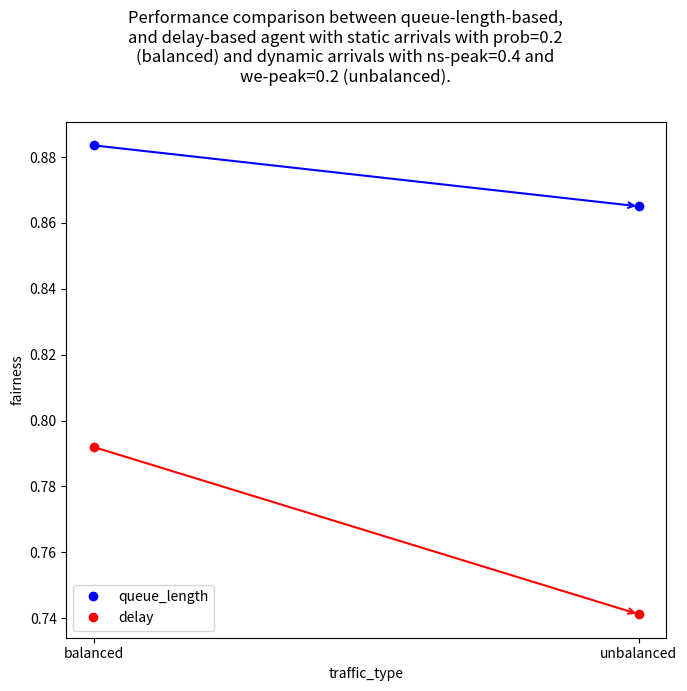

Recreate this plot in Python. (Note: this script raises an exception after producing the figure.)
import matplotlib.pyplot as plt

# JFI for static (balanced) and dyn. arrivals (imbalanced) with prob=0.2
fairness_index = [0.8835536834595746, 0.8650396597698936]

traffic_type = ['balanced', 'unbalanced']

fairness_index_delay = [0.7919695148282605, 0.7411733140126263]

fig, ax = plt.subplots(1, 1, figsize=(7, 7))
ax.plot(traffic_type, fairness_index, 'bo')
ax.plot(traffic_type, fairness_index_delay, 'ro')

ax.set(xlabel='traffic_type', ylabel='fairness')
ax.legend(['queue_length','delay'], loc='lower left')

# plt.arrow(0,fairness_index[0],1,fairness_index[1]-fairness_index[0], color='blue')
ax.annotate("", xy=(1, fairness_index[1]), xytext=(0, fairness_index[0]), arrowprops=dict(arrowstyle="->",color='b',linewidth=1.5))
ax.annotate("", xy=(1, fairness_index_delay[1]), xytext=(0, fairness_index_delay[0]), arrowprops=dict(arrowstyle="->",color='r',linewidth=1.5))


fig.suptitle('Performance comparison between queue-length-based,\n'
             'and delay-based agent with static arrivals with prob=0.2\n'
             '(balanced) and dynamic arrivals with ns-peak=0.4 and\n'
             'we-peak=0.2 (unbalanced).\n')

fig.tight_layout()
plt.show()

raise Exception('exit')



fig, axs = plt.subplots(2, 1, figsize=(7, 15))
axs[0].plot(peaks, avg_queue_length_lst_dyn, '--bo')
axs[0].set(xlabel='peak', ylabel='Average queue length per lane (vehicle)')
axs[0].legend(['Fixed', 'Second List'], loc='upper left')

axs[1].plot(peaks, fairness_index_lst_dyn, '--bo')
axs[1].set(xlabel='peak', ylabel='Jain fairness index')
axs[1].legend(['Fixed', 'Second List'], loc='upper left')

fig.suptitle('Performance comparison between queue-length-based,\n'
             'and delay-based agent with static arrivals with prob=0.2'
             '(balanced) and dynamic arrivals with ns-peak=0.4 and '
             'we-peak=0.2 (unbalanced).')


plt.show()

